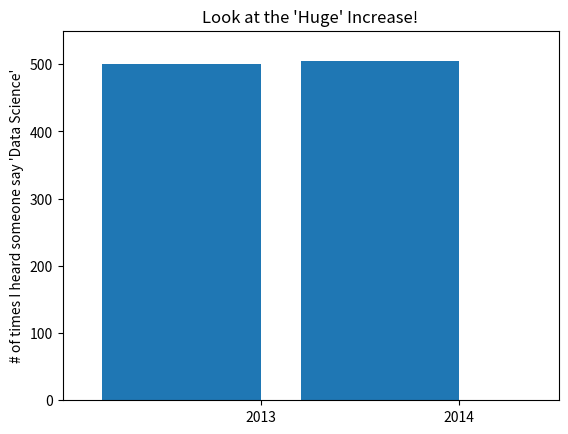

The script that saved this image:
import matplotlib.pyplot as plt

mentions = [500, 505]
years = [2013, 2014]

plt.bar([2012.6, 2013.6], mentions, 0.8)
plt.xticks(years)
plt.ylabel("# of times I heard someone say 'Data Science'")

plt.ticklabel_format(useOffset=False)

plt.axis([2012,2014.5,0,550])
plt.title("Look at the 'Huge' Increase!")
plt.show()